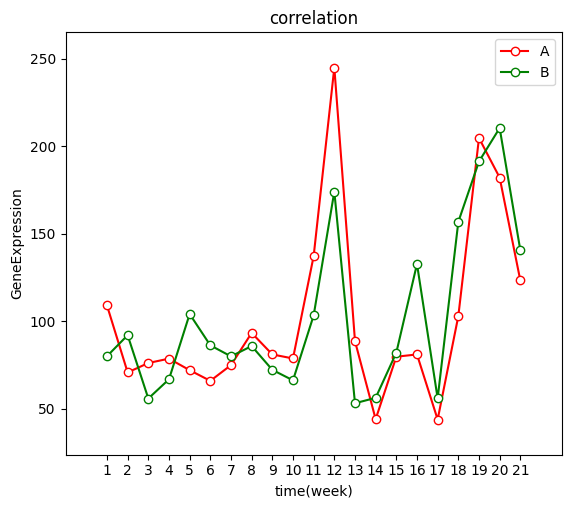

Reproduce this figure in Python.
# -*- coding: utf-8 -*-
"""
Created on Wed Oct 16 19:47:55 2019

[redacted]
"""

# encoding=utf-8
import matplotlib.pyplot as plt
from pylab import *                 #支持中文
mpl.rcParams['font.sans-serif'] = ['SimHei']

#import openpyxl
 
# 打开excel文件,获取工作簿对象
#wb = openpyxl.load_workbook(u'C:/Users/<user>/Desktop/liver.xlsx')
# 从表单中获取单元格的内容
#ws = wb.active  # 当前活跃的表单
 
# 从表单中获取行和列
 
#colC = ws['C'] # 获取整个C列
#print(colC)
#APOL1 = ws[2]   # 获取第6行
#ATM=ws[3]
 
time = [1,2,3,4,5,6,7,8,9,10,11,12,13,14,15,16,17,18,19,20,21]
x = range(len(time))
A = [108.9,70.6,76,78.5,71.9,65.8,74.8,93.2,80.9,78.6,137.1,244.9,88.5,43.9,79.6,80.9,43.7,102.8,204.6,182,123.2]
B = [79.9,91.9,55.7,66.7,104,86.1,79.8,85.7,72.1,66.1,103.2,174,53,56.1,81.9,132.6,55.8,156.7,191.2,210.3,140.5]
#C=[134.1,253.8,279.8,269.3,379.9,233,254.7,153,223.2,177.1,365.4,283.8,247.5,167.1,105.2,116.4,272.9,430.3,276.5,228.1,278.8]


plt.plot(x, A, marker='o', color='r',mec='r', mfc='w',label=u'A')
#可用MarkerEdgeColor或mec设置标记边缘颜色；MarkerFaceColor或mfc设置标记填充颜色;MarkerSize设置标记大小
 # r：红色 w：白色 g：绿色  b：蓝色  c：青绿色  m：洋红色  k：黑色
plt.plot(x, B, marker='o',color='g', mec='g', mfc='w',label=u'B')
#plt.plot(x, C, marker='o',color='b', mec='b', mfc='w',label=u'C')


plt.legend() # 让图例生效
plt.xticks(x, time, rotation=0)
plt.margins(0.1)#居中显示
plt.subplots_adjust(bottom=0)#调整子图布局
plt.xlabel(u"time(week)") #X轴标签
plt.ylabel("GeneExpression") #Y轴标签
plt.title("correlation") #标题
 
plt.show()